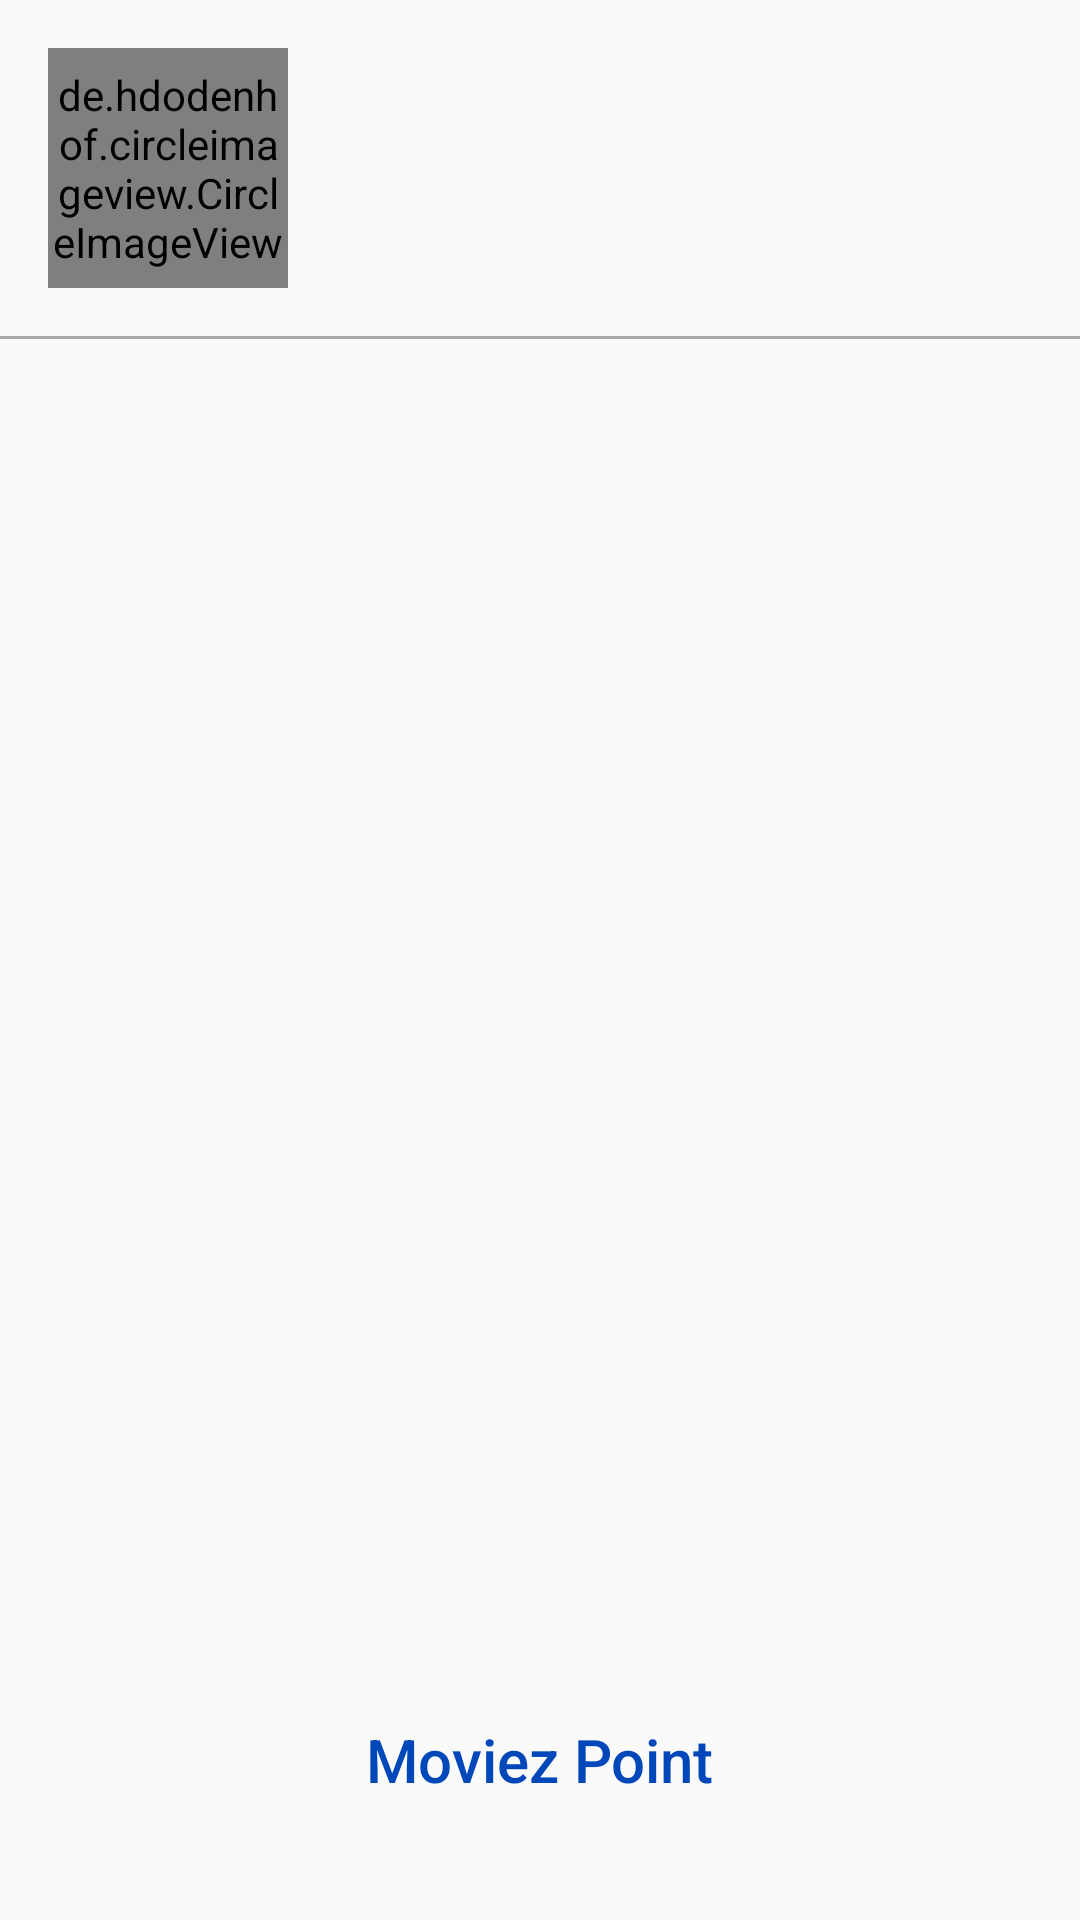

The Android layout XML behind this screen, and the referenced resources:
<!-- AndroidManifest.xml: application theme AppTheme -->
<!-- res/layout/fragment_settings.xml -->
<?xml version="1.0" encoding="utf-8"?>

<RelativeLayout xmlns:android="http://schemas.android.com/apk/res/android"
    xmlns:app="http://schemas.android.com/apk/res-auto"
    android:orientation="vertical"
    android:layout_width="match_parent"
    android:layout_height="match_parent">

    <RelativeLayout
        android:layout_width="match_parent"
        android:layout_height="wrap_content"
        android:id="@+id/layout_profile_image"
        android:padding="16dp"
        android:elevation="10dp">

        <com.tuyenmonkey.mkloader.MKLoader
            android:layout_width="30dp"
            android:layout_height="30dp"
            app:mk_type="TwinFishesSpinner"
            android:layout_centerInParent="true"
            app:mk_color="@color/Blue"
            android:id="@+id/loader"
            android:visibility="gone"/>

        <de.hdodenhof.circleimageview.CircleImageView
            android:layout_width="80dp"
            android:layout_height="80dp"
            app:civ_border_width="2dp"
            app:civ_border_color="@android:color/darker_gray"
            android:src="@drawable/ic_person"
            android:id="@+id/profile_image"
            />

        <TextView
            android:layout_width="match_parent"
            android:layout_height="wrap_content"
            android:layout_toRightOf="@id/profile_image"
            android:layout_centerVertical="true"
            android:layout_marginLeft="20dp"
            android:textAppearance="@style/TextAppearance.AppCompat.Large"
            android:textStyle="bold"
            android:textAlignment="textStart"
            android:id="@+id/profile_name"
            android:layout_marginRight="16dp"
            />

    </RelativeLayout>

    <View
        android:layout_width="match_parent"
        android:layout_height="1dp"
        android:background="@android:color/darker_gray"
        android:layout_below="@id/layout_profile_image"/>

    <ListView
        android:layout_width="match_parent"
        android:layout_height="match_parent"
        android:id="@+id/listSettings"
        android:layout_below="@id/layout_profile_image"/>

    <TextView
        android:layout_width="wrap_content"
        android:layout_height="wrap_content"
        android:layout_centerHorizontal="true"
        android:layout_alignParentBottom="true"
        android:text="@string/app_name"
        android:textAppearance="@style/TextAppearance.AppCompat.Title"
        android:textColor="@color/Blue"
        android:layout_marginBottom="40dp"/>

</RelativeLayout>
<!-- resources referenced by this layout -->
<resources>
  <color name="Blue">#0048BA</color>
  <string name="app_name">Moviez Point</string>
  <style name="AppTheme" parent="Theme.AppCompat.Light.NoActionBar">
  
          
          <item name="colorPrimary">@color/Blue</item>
          <item name="colorPrimaryDark">@color/DarkBlue</item>
          <item name="colorAccent">@android:color/black</item>
      </style>
  <color name="DarkBlue">#0000FF</color>
</resources>
